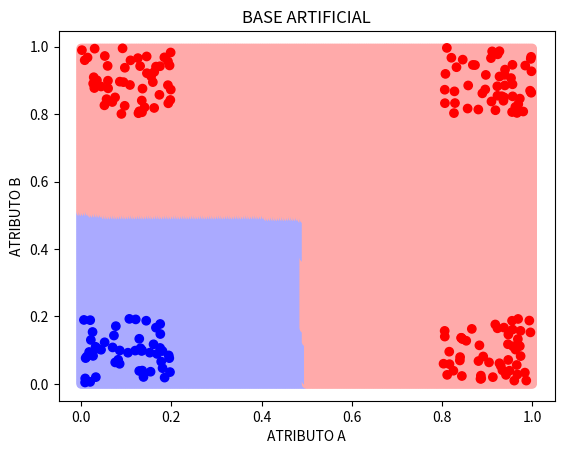

This figure's Python source:
import random
import math
import matplotlib.pyplot
import matplotlib.pyplot as plt
import numpy as np

def cria_matriz(n_linhas, n_colunas, valor):
        matriz = []
        for l in range(n_linhas):
            linha = []
            for c in range(n_colunas):
                linha.append(valor)
            
            matriz.append(linha)
        return matriz


exemplo_1 = np.array([[random.uniform(0, 0.2), random.uniform(0.8, 1)]for _ in range(50)])
exemplo_2 = np.array([[random.uniform(0.8, 1), random.uniform(0, 0.2)]for _ in range(50)])
exemplo_3 = np.array([[random.uniform(0.8, 1), random.uniform(0.8, 1)]for _ in range(50)])
exemplo_4 = np.array([[random.uniform(0, 0.2), random.uniform(0, 0.2)]for _ in range(50)])


dataset = np.zeros((200, 3))

for l in range(50):
    for c in range(2):
        dataset[l][c] = exemplo_1[l][c]
        dataset[l][2] = 1
for l in range(50):
    for c in range(2):
        dataset[l+50][c] = exemplo_2[l][c]
        dataset[l+50][2] = 1
for l in range(50):
    for c in range(2):
        dataset[l+100][c] = exemplo_3[l][c]
        dataset[l+100][2] = 1
for l in range(50):
    for c in range(2):
        dataset[l+150][c] = exemplo_4[l][c]
        dataset[l+150][2] = 2



#DEFININDO A PORCENTAGEM PRA TREINO E TESTE
amostras = 200
treino = 160
teste = amostras - treino
knn = int = 0
max_knn = int
y = 1
knn_cv = 15
k_fold = 5
cross_validation = int = treino/k_fold
num_real = 1
acuracia_media = 0
quant_atr = 2


vet_atr_ini = np.zeros((amostras, quant_atr+1))
vet_atr = cria_matriz(amostras, quant_atr+1, 'N')
vet_norm2 = cria_matriz(amostras, quant_atr, 'N')
vet_norm = cria_matriz(quant_atr, amostras, 'N')
vet_atr = vet_atr_ini[:]
vet_treino = cria_matriz(treino, quant_atr+1, 'N')
vet_teste = cria_matriz(teste, quant_atr, 'N')
vet_comp = cria_matriz(teste, quant_atr+1, 'N')
vet_qua = cria_matriz(teste, treino, 'N')
men = cria_matriz(teste, 1, 'N')    
vet_euc = cria_matriz(teste, treino, 'N')
men_transp = cria_matriz(1, teste,'a')
ord_men = cria_matriz(teste, 1, 'a')
ord_men_transp = cria_matriz(1, teste, 'a')
vetor_euclideano = cria_matriz(1, teste, 0)
ord_vet_euc = cria_matriz(teste, treino, 0)
ord_vet_treino = cria_matriz(treino, quant_atr, 0)
ord_vet_comp = cria_matriz(treino, quant_atr+1, 0)

tot = float = 0
euc = float = 0
a = float = 0

vet_treino_val1 = cria_matriz(math.trunc(cross_validation)*4, quant_atr+1, 0)
vet_treino_val2 = cria_matriz(math.trunc(cross_validation)*4, quant_atr+1, 0)
vet_treino_val3 = cria_matriz(math.trunc(cross_validation)*4, quant_atr+1, 0)
vet_treino_val4 = cria_matriz(math.trunc(cross_validation)*4, quant_atr+1, 0)
vet_treino_val5 = cria_matriz(math.trunc(cross_validation)*4, quant_atr+1, 0)

vet_validation1 = cria_matriz(math.trunc(cross_validation), quant_atr, 0)
vet_validation2 = cria_matriz(math.trunc(cross_validation), quant_atr, 0)
vet_validation3 = cria_matriz(math.trunc(cross_validation), quant_atr, 0)
vet_validation4 = cria_matriz(math.trunc(cross_validation), quant_atr, 0)
vet_validation5 = cria_matriz(math.trunc(cross_validation), quant_atr, 0)

vet_validation1_comp = cria_matriz(math.trunc(cross_validation), quant_atr+1, 0)
vet_validation2_comp = cria_matriz(math.trunc(cross_validation), quant_atr+1, 0)
vet_validation3_comp = cria_matriz(math.trunc(cross_validation), quant_atr+1, 0)
vet_validation4_comp = cria_matriz(math.trunc(cross_validation), quant_atr+1, 0)
vet_validation5_comp = cria_matriz(math.trunc(cross_validation), quant_atr+1, 0)


grid = {}
grid2 = {}
grade = list()
grade_knn = list()
acc_grid = list()
k_grid = list()
realization = 20 #variável que define as realizações do modelo
vet_knn = list()

for l in range(amostras):
    for c in range(quant_atr+1):
        vet_atr_ini[l][c] = dataset[l][c]

vet_atr = vet_atr_ini
for l in range(amostras):
        for c in range(quant_atr):
            vet_norm[c][l] = dataset[l][c]
               
    
for l in range(quant_atr):
        for c in range(amostras):
            vet_norm2[c][l] = vet_norm[l][c]
               

for l in range(amostras):      
        for c in range(quant_atr):
                 minimo = min(vet_norm[c])
                 maximo = max(vet_norm[c])
                 vet_atr[l][c] = (vet_norm2[l][c] - minimo)/(maximo - minimo)
                 
for realization in range(realization):
    
#    max_knn = 0
#    for grid_search in range(y):
#    
#        knn += 2
#        
#        
#        for realizacoes in range(num_real):
#                acuracia_media1 = float = 0
#                acuracia_media2 = float = 0
#                acuracia_media3 = float = 0
#                acuracia_media4 = float = 0
#                acuracia_media5 = float = 0
#    
#            
#                random.shuffle(vet_atr)
#                
#                for l in range(treino): #MATRIZ COM 100 AMOSTRAS PARA TREINO
#                    for c in range(quant_atr+1):
#                        vet_treino[l][c] = vet_atr[l][c]
#            
#                
#                for l in range(treino, amostras): #MATRIZ COM 50 AMOSTRAS PARA TESTE SEM O CLASSIFICADOR
#                    for c in range(quant_atr):
#                        vet_teste[l-treino][c] = vet_atr[l][c]
#            
#                    
#                for l in range(treino, amostras): #MATRIZ PARA REALIZAR A COMPARAÇÃO COM A MATRIZ TESTADA
#                    for c in range(quant_atr+1):
#                        vet_comp[l-treino][c] = vet_atr[l][c]
#                        
#                vet_treino_copy1 = vet_treino[:]
#                vet_treino_copy2 = vet_treino[:]
#                vet_treino_copy3 = vet_treino[:]
#                vet_treino_copy4 = vet_treino[:]
#                vet_treino_copy5 = vet_treino[:]
#            
#                   
#            ####################################################################################################
#                           
#                for l in range(math.trunc(cross_validation)*(k_fold-1), math.trunc(cross_validation)*(k_fold)):
#                    for c in range(quant_atr+1):
#                         vet_validation1_comp[l - math.trunc(cross_validation)*(k_fold-1)][c] = vet_treino_copy1[l][c]
#                         
#                for l in range(math.trunc(cross_validation)*(k_fold-1), math.trunc(cross_validation)*(k_fold)):
#                    for c in range(quant_atr):
#                         vet_validation1[l - math.trunc(cross_validation)*(k_fold-1)][c] = vet_treino_copy1[l][c]
#            
#                del(vet_treino_copy1[math.trunc(cross_validation)*(k_fold-1):math.trunc(cross_validation)*(k_fold)])
#                
#                vet_treino_val1 = vet_treino_copy1[:]
#            #####################################################################################################
#                for l in range(math.trunc(cross_validation)*(k_fold-2), math.trunc(cross_validation)*(k_fold-1)):
#                    for c in range(quant_atr+1):
#                        vet_validation2_comp[l - math.trunc(cross_validation)*(k_fold-2)][c] = vet_treino_copy2[l][c]
#                
#                for l in range(math.trunc(cross_validation)*(k_fold-2), math.trunc(cross_validation)*(k_fold-1)):
#                    for c in range(quant_atr):
#                        vet_validation2[l - math.trunc(cross_validation)*(k_fold-2)][c] = vet_treino_copy2[l][c]
#            
#              
#                del(vet_treino_copy2[math.trunc(cross_validation)*(k_fold-2): math.trunc(cross_validation)*(k_fold-1)])
#                vet_treino_val2 = vet_treino_copy2[:]
#            #######################################################################################################            
#                for l in range(math.trunc(cross_validation)*(k_fold-3), math.trunc(cross_validation)*(k_fold-2)):
#                    for c in range(quant_atr+1):
#                        vet_validation3_comp[l - math.trunc(cross_validation)*(k_fold-3)][c] = vet_treino_copy3[l][c]
#                
#                for l in range(math.trunc(cross_validation)*(k_fold-3), math.trunc(cross_validation)*(k_fold-2)):
#                    for c in range(quant_atr):
#                        vet_validation3[l - math.trunc(cross_validation)*(k_fold-2)][c] = vet_treino_copy3[l][c]
#            
#              
#                del(vet_treino_copy3[math.trunc(cross_validation)*(k_fold-3): math.trunc(cross_validation)*(k_fold-2)])
#                vet_treino_val3 = vet_treino_copy3[:]    
#            ###################################################################################################    
#                for l in range(math.trunc(cross_validation)*(k_fold-4), math.trunc(cross_validation)*(k_fold-3)):
#                    for c in range(quant_atr+1):
#                        vet_validation4_comp[l - math.trunc(cross_validation)*(k_fold-4)][c] = vet_treino_copy4[l][c]
#                
#                for l in range(math.trunc(cross_validation)*(k_fold-4), math.trunc(cross_validation)*(k_fold-3)):
#                    for c in range(quant_atr):
#                        vet_validation4[l - math.trunc(cross_validation)*(k_fold-3)][c] = vet_treino_copy4[l][c]
#            
#              
#                del(vet_treino_copy4[math.trunc(cross_validation)*(k_fold-4): math.trunc(cross_validation)*(k_fold-3)])
#                vet_treino_val4 = vet_treino_copy4[:]  
#            ####################################################################################################    
#                for l in range(math.trunc(cross_validation)):
#                    for c in range(quant_atr+1):
#                        vet_validation5_comp[l][c] = vet_treino_copy5[l][c]
#                
#                for l in range(math.trunc(cross_validation)):
#                    for c in range(quant_atr):
#                        vet_validation5[l][c] = vet_treino_copy5[l][c]
#            
#              
#                del(vet_treino_copy5[:math.trunc(cross_validation)])
#                vet_treino_val5 = vet_treino_copy5[:]     
#            ##################################################################################################   
#               
#            
#                men_val1 = cria_matriz(math.trunc(cross_validation), 1, 0)
#                ord_men_val1 = cria_matriz(math.trunc(cross_validation), 1, 0)
#                men_transp_val1 = cria_matriz(1, math.trunc(cross_validation), 0)
#                vet_euc_val1 = cria_matriz(math.trunc(cross_validation), math.trunc(cross_validation)*(k_fold-1), 0)
#                ord_vet_euc_val1 = cria_matriz(math.trunc(cross_validation), math.trunc(cross_validation)*k_fold, 0)
#                
#                for l in range(math.trunc(cross_validation)):
#                    for c in range(math.trunc(cross_validation)*(k_fold - 1)):
#                            euc = 0
#                            euc += math.pow(vet_validation1[l][0] - vet_treino_val1[c][0], 2) 
#                            euc += math.pow(vet_validation1[l][1] - vet_treino_val1[c][1], 2)
#                          
#                            
#                            vet_euc_val1[l][c] = euc
#                    men_val1[l][0] = min(vet_euc_val1[l])   
#               
#                for l in range(math.trunc(cross_validation)):
#                    men_transp_val1[0][l] = men_val1[l][0]
#                      
#                for l in range(math.trunc(cross_validation)):
#                    ord_men_val1[l][0] = men_transp_val1[0][l]
#                    
#                for l in range(math.trunc(cross_validation)):# LAÇO PARA ORDENAR O VETOR COM OS RESULTADOS DAS DISTÂNCIAS
#                    ord_vet_euc_val1[l] = sorted(vet_euc_val1[l])
#                
#                aux = 0
#                class1 = class2 = class3 = int = 0 
#                k = 0
#                a = 0
#                for l in range(math.trunc(cross_validation)):
#                    class1 = 0
#                    class2 = 0
#                    class3 = 0
#                    for x in range(knn):
#                        for c in range(math.trunc(cross_validation)*(k_fold - 1)):    
#                            
#                          if ord_vet_euc_val1[l][k] == vet_euc_val1[l][c]:
#                                ord_vet_euc_val1[l][k] = 'a'
#                                k += 1
#                                if vet_treino_val1[c][quant_atr] == 1:
#                                    class1 += 1
#                                elif vet_treino_val1[c][quant_atr] == 2:
#                                    class2 += 1
#                                elif vet_treino_val1[c][quant_atr] == 3:
#                                    class3 += 1
#                                    
#                          if k == knn:
#                            
#                              if (class1 > class2) and (class1 > class3):
#                                  moda = 1
#                              elif class2 > class3 and (class2 > class1):
#                                  moda = 2
#                              elif class3 > class1 and (class3 > class2):
#                                  moda = 3
#                              k = 0
#                             
#                              if moda == vet_validation1_comp[l][quant_atr]:
#                                  a += 1
#                                 
#                         
#                acuracia_media1 += (a/cross_validation)*100
#                grid [(acuracia_media1)/num_real] = {knn}
#                   
#               # print('A ACURÁCIA FOI DE {} %' .format(acuracia_media/num_real))    
#            
#            ##########################################################################################
#                acuracia_media = 0
#                a = 0
#                men_val2 = cria_matriz(math.trunc(cross_validation), 1, 0)
#                ord_men_val2 = cria_matriz(math.trunc(cross_validation), 1, 0)
#                men_transp_val2 = cria_matriz(1, math.trunc(cross_validation), 0)
#                vet_euc_val2 = cria_matriz(math.trunc(cross_validation), math.trunc(cross_validation)*(k_fold-1), 0)
#                ord_vet_euc_val2 = cria_matriz(math.trunc(cross_validation), math.trunc(cross_validation)*k_fold, 0)
#                
#                for l in range(math.trunc(cross_validation)):
#                    for c in range(math.trunc(cross_validation)*(k_fold - 1)):
#                            euc = 0
#                            euc += math.pow(vet_validation2[l][0] - vet_treino_val2[c][0], 2) 
#                            euc += math.pow(vet_validation2[l][1] - vet_treino_val2[c][1], 2)
#                            
#                            vet_euc_val2[l][c] = euc
#                    men_val2[l][0] = min(vet_euc_val2[l])   
#               
#                for l in range(math.trunc(cross_validation)):
#                    men_transp_val2[0][l] = men_val2[l][0]
#                      
#                for l in range(math.trunc(cross_validation)):
#                    ord_men_val2[l][0] = men_transp_val2[0][l]
#                    
#                for l in range(math.trunc(cross_validation)):# LAÇO PARA ORDENAR O VETOR COM OS RESULTADOS DAS DISTÂNCIAS
#                    ord_vet_euc_val2[l] = sorted(vet_euc_val2[l])
#                
#                aux = 0
#                class1 = class2 = class3 = int = 0 
#                k = 0
#                a = 0
#                for l in range(math.trunc(cross_validation)):
#                    class1 = 0
#                    class2 = 0
#                    class3 = 0
#                    for x in range(knn):
#                        for c in range(math.trunc(cross_validation)*(k_fold - 1)):    
#                            
#                          if ord_vet_euc_val2[l][k] == vet_euc_val2[l][c]:
#                                ord_vet_euc_val2[l][k] = 'a'
#                                k += 1
#                                if vet_treino_val2[c][quant_atr] == 1:
#                                    class1 += 1
#                                elif vet_treino_val2[c][quant_atr] == 2:
#                                    class2 += 1
#                                elif vet_treino_val2[c][quant_atr] == 3:
#                                    class3 += 1
#                                    
#                          if k == knn:
#                            
#                              if (class1 > class2) and (class1 > class3):
#                                  moda = 1
#                              elif class2 > class3 and (class2 > class1):
#                                  moda = 2
#                              elif class3 > class1 and (class3 > class2):
#                                  moda = 3
#                              k = 0
#                             
#                              if moda == vet_validation2_comp[l][quant_atr]:
#                                  a += 1
#                                 
#                         
#                acuracia_media2 += (a/cross_validation)*100
#                grid [(acuracia_media2)/num_real] = {knn}
#                   
#            #print('A ACURÁCIA FOI DE {} %' .format(acuracia_media/num_real))    
#            
#            #####################################################################################
#                acuracia_media = 0
#                a = 0
#                men_val3 = cria_matriz(math.trunc(cross_validation), 1, 0)
#                ord_men_val3 = cria_matriz(math.trunc(cross_validation), 1, 0)
#                men_transp_val3 = cria_matriz(1, math.trunc(cross_validation), 0)
#                vet_euc_val3 = cria_matriz(math.trunc(cross_validation), math.trunc(cross_validation)*(k_fold-1), 0)
#                ord_vet_euc_val3 = cria_matriz(math.trunc(cross_validation), math.trunc(cross_validation)*k_fold, 0)
#                
#                for l in range(math.trunc(cross_validation)):
#                    for c in range(math.trunc(cross_validation)*(k_fold - 1)):
#                            euc = 0
#                            euc += math.pow(vet_validation3[l][0] - vet_treino_val3[c][0], 2) 
#                            euc += math.pow(vet_validation3[l][1] - vet_treino_val3[c][1], 2)
#                           
#                            vet_euc_val3[l][c] = euc
#                    men_val3[l][0] = min(vet_euc_val3[l])   
#               
#                for l in range(math.trunc(cross_validation)):
#                    men_transp_val3[0][l] = men_val3[l][0]
#                      
#                for l in range(math.trunc(cross_validation)):
#                    ord_men_val3[l][0] = men_transp_val3[0][l]
#                    
#                for l in range(math.trunc(cross_validation)):# LAÇO PARA ORDENAR O VETOR COM OS RESULTADOS DAS DISTÂNCIAS
#                    ord_vet_euc_val3[l] = sorted(vet_euc_val3[l])
#                
#                aux = 0
#                class1 = class2 = class3 = int = 0 
#                k = 0
#                a = 0
#                for l in range(math.trunc(cross_validation)):
#                    class1 = 0
#                    class2 = 0
#                    class3 = 0
#                    for x in range(knn):
#                        for c in range(math.trunc(cross_validation)*(k_fold - 1)):    
#                            
#                          if ord_vet_euc_val3[l][k] == vet_euc_val3[l][c]:
#                                ord_vet_euc_val3[l][k] = 'a'
#                                k += 1
#                                if vet_treino_val3[c][quant_atr] == 1:
#                                    class1 += 1
#                                elif vet_treino_val3[c][quant_atr] == 2:
#                                    class2 += 1
#                                elif vet_treino_val3[c][quant_atr] == 3:
#                                    class3 += 1
#                                    
#                          if k == knn:
#                            
#                              if (class1 > class2) and (class1 > class3):
#                                  moda = 1
#                              elif class2 > class3 and (class2 > class1):
#                                  moda = 2
#                              elif class3 > class1 and (class3 > class2):
#                                  moda = 3
#                              k = 0
#                             
#                              if moda == vet_validation3_comp[l][quant_atr]:
#                                  a += 1
#                                 
#                         
#                acuracia_media3 += (a/cross_validation)*100    
#                grid [(acuracia_media3)/num_real] = {knn}
#                   
#            #print('A ACURÁCIA FOI DE {} %' .format(acuracia_media/num_real))    
#            
#            ##################################################################################################
#                acuracia_media = 0
#                a = 0
#                men_val4 = cria_matriz(math.trunc(cross_validation), 1, 0)
#                ord_men_val4 = cria_matriz(math.trunc(cross_validation), 1, 0)
#                men_transp_val4 = cria_matriz(1, math.trunc(cross_validation), 0)
#                vet_euc_val4 = cria_matriz(math.trunc(cross_validation), math.trunc(cross_validation)*(k_fold-1), 0)
#                ord_vet_euc_val4 = cria_matriz(math.trunc(cross_validation), math.trunc(cross_validation)*k_fold, 0)
#                
#                for l in range(math.trunc(cross_validation)):
#                    for c in range(math.trunc(cross_validation)*(k_fold - 1)):
#                            euc = 0
#                            euc += math.pow(vet_validation4[l][0] - vet_treino_val4[c][0], 2) 
#                            euc += math.pow(vet_validation4[l][1] - vet_treino_val4[c][1], 2)
#                            
#                            vet_euc_val4[l][c] = euc
#                    men_val4[l][0] = min(vet_euc_val4[l])   
#               
#                for l in range(math.trunc(cross_validation)):
#                    men_transp_val4[0][l] = men_val4[l][0]
#                      
#                for l in range(math.trunc(cross_validation)):
#                    ord_men_val4[l][0] = men_transp_val4[0][l]
#                    
#                for l in range(math.trunc(cross_validation)):# LAÇO PARA ORDENAR O VETOR COM OS RESULTADOS DAS DISTÂNCIAS
#                    ord_vet_euc_val4[l] = sorted(vet_euc_val4[l])
#                
#                aux = 0
#                class1 = class2 = class3 = int = 0 
#                k = 0
#                a = 0
#                for l in range(math.trunc(cross_validation)):
#                    class1 = 0
#                    class2 = 0
#                    class3 = 0
#                    for x in range(knn):
#                        for c in range(math.trunc(cross_validation)*(k_fold - 1)):    
#                            
#                          if ord_vet_euc_val4[l][k] == vet_euc_val4[l][c]:
#                                ord_vet_euc_val4[l][k] = 'a'
#                                k += 1
#                                if vet_treino_val4[c][quant_atr] == 1:
#                                    class1 += 1
#                                elif vet_treino_val4[c][quant_atr] == 2:
#                                    class2 += 1
#                                elif vet_treino_val4[c][quant_atr] == 3:
#                                    class3 += 1
#                                    
#                          if k == knn:
#                            
#                              if (class1 > class2) and (class1 > class3):
#                                  moda = 1
#                              elif class2 > class3 and (class2 > class1):
#                                  moda = 2
#                              elif class3 > class1 and (class3 > class2):
#                                  moda = 3
#                              k = 0
#                             
#                              if moda == vet_validation4_comp[l][quant_atr]:
#                                  a += 1
#                                 
#                         
#                acuracia_media4 += (a/cross_validation)*100     
#                grid [(acuracia_media4)/num_real] = {knn}   
#            #print('A ACURÁCIA FOI DE {} %' .format(acuracia_media/num_real))    
#            
#            ################################################################################################
#                acuracia_media = 0
#                a = 0
#                men_val5 = cria_matriz(math.trunc(cross_validation), 1, 0)
#                ord_men_val5 = cria_matriz(math.trunc(cross_validation), 1, 0)
#                men_transp_val5 = cria_matriz(1, math.trunc(cross_validation), 0)
#                vet_euc_val5 = cria_matriz(math.trunc(cross_validation), math.trunc(cross_validation)*(k_fold-1), 0)
#                ord_vet_euc_val5 = cria_matriz(math.trunc(cross_validation), math.trunc(cross_validation)*k_fold, 0)
#                
#                for l in range(math.trunc(cross_validation)):
#                    for c in range(math.trunc(cross_validation)*(k_fold - 1)):
#                            euc = 0
#                            euc += math.pow(vet_validation5[l][0] - vet_treino_val5[c][0], 2) 
#                            euc += math.pow(vet_validation5[l][1] - vet_treino_val5[c][1], 2)
#                            
#                            vet_euc_val5[l][c] = euc
#                    men_val5[l][0] = min(vet_euc_val5[l])   
#               
#                for l in range(math.trunc(cross_validation)):
#                    men_transp_val5[0][l] = men_val5[l][0]
#                      
#                for l in range(math.trunc(cross_validation)):
#                    ord_men_val5[l][0] = men_transp_val5[0][l]
#                    
#                for l in range(math.trunc(cross_validation)):# LAÇO PARA ORDENAR O VETOR COM OS RESULTADOS DAS DISTÂNCIAS
#                    ord_vet_euc_val5[l] = sorted(vet_euc_val5[l])
#                
#                aux = 0
#                class1 = class2 = class3 = int = 0 
#                k = 0
#                a = 0
#                for l in range(math.trunc(cross_validation)):
#                    class1 = 0
#                    class2 = 0
#                    class3 = 0
#                    for x in range(knn):
#                        for c in range(math.trunc(cross_validation)*(k_fold - 1)):    
#                            
#                          if ord_vet_euc_val5[l][k] == vet_euc_val5[l][c]:
#                                ord_vet_euc_val5[l][k] = 'a'
#                                k += 1
#                                if vet_treino_val5[c][quant_atr] == 1:
#                                    class1 += 1
#                                elif vet_treino_val5[c][quant_atr] == 2:
#                                    class2 += 1
#                                elif vet_treino_val5[c][quant_atr] == 3:
#                                    class3 += 1
#                                    
#                          if k == knn:
#                            
#                              if (class1 > class2) and (class1 > class3):
#                                  moda = 1
#                              elif class2 > class3 and (class2 > class1):
#                                  moda = 2
#                              elif class3 > class1 and (class3 > class2):
#                                  moda = 3
#                              k = 0
#                             
#                              if moda == vet_validation5_comp[l][quant_atr]:
#                                  a += 1
#                                 
#                         
#                acuracia_media5 += (a/cross_validation)*100 
#        media_cv = ((acuracia_media1/num_real) + (acuracia_media2/num_real) + (acuracia_media3/num_real) + (acuracia_media4/num_real) + (acuracia_media5/num_real))/5
#    #    grid [knn] = media_cv
#    #    max_var = max(grid)
#    #    max_knn = next(iter(grid[max_var]))
#        grade.append(media_cv)
#        grade_knn.append(knn)
#        
#        max_var = max(grade)
#        indice = grade.index(max_var)
#        max_knn = grade_knn[indice]
#        
#        
#        
#        print('KNN de {}' .format(knn))   
#        print(media_cv)
#        print(f'O kNN ideal é ', max_knn)
##        print('A ACURÁCIA 01 FOI DE {} %' .format(acuracia_media1/num_real))
##        print('A ACURÁCIA 02 FOI DE {} %' .format(acuracia_media2/num_real))
##        print('A ACURÁCIA 03 FOI DE {} %' .format(acuracia_media3/num_real))    
##        print('A ACURÁCIA 04 FOI DE {} %' .format(acuracia_media4/num_real))
##        print('A ACURÁCIA 05 FOI DE {} %' .format(acuracia_media5/num_real))       
##########################################################################################
    knn += 1
    a = 0
    acuracia_media = 0
    #knn =  max_knn
    acc = float = 0
    #knn = 0
    num_real = 1
    vet_acuracia_graph = cria_matriz(1, num_real, 0)
    #vet_knn = cria_matriz(1, num_real, 0)
    for realizacao in range(num_real):
            
           # random.shuffle(vet_atr) 
            
            matriz_confusao = cria_matriz(4,4,0)
            
            for l in range(treino): #MATRIZ COM 100 AMOSTRAS PARA TREINO
                for c in range(quant_atr+1):
                    vet_treino[l][c] = vet_atr[l][c]
        
            
            for l in range(treino, amostras): #MATRIZ COM 50 AMOSTRAS PARA TESTE SEM O CLASSIFICADOR
                for c in range(quant_atr):
                    vet_teste[l-treino][c] = vet_atr[l][c]
        
                
            for l in range(treino, amostras): #MATRIZ PARA REALIZAR A COMPARAÇÃO COM A MATRIZ TESTADA
                for c in range(quant_atr+1):
                    vet_comp[l-treino][c] = vet_atr[l][c]
            
            for l in range(teste):#30
                for c in range(treino):#120
                        euc = 0
                        euc += math.pow(vet_teste[l][0] - vet_treino[c][0], 2) 
                        euc += math.pow(vet_teste[l][1] - vet_treino[c][1], 2)
                        
                        vet_euc[l][c] = euc
                men[l][0] = min(vet_euc[l])   
        
            for l in range(teste):
                men_transp[0][l] = men[l][0]
                  
            for l in range(teste):
                ord_men[l][0] = men_transp[0][l]
            
            for l in range(teste):
                ord_vet_euc[l] = sorted(vet_euc[l])
                
            for l in range(treino):
                ord_vet_treino[l] = sorted(vet_treino[l])
                
            for l in range(teste):
                ord_vet_comp[l] = sorted(vet_comp[l])
            
            aux = 0
            class1 = class2 = class3 = int = 0 
            k = 0
            acuracia = 0
            a = 0
            for l in range(teste):
                class1 = 0
                class2 = 0
                class3 = 0
                for x in range(knn):
                    for c in range(treino):    
                        
                      if ord_vet_euc[l][k] == vet_euc[l][c]:
                            ord_vet_euc[l][k] = 'a'
                            k += 1
                            if vet_treino[c][quant_atr] == 1:
                                class1 += 1
                            elif vet_treino[c][quant_atr] == 2:
                                class2 += 1
                            elif vet_treino[c][quant_atr] == 3:
                                class3 += 1
                      
                        
                      if k == knn:
                        
                          if (class1 > class2) and (class1 > class3):
                              moda = 1
                          elif class2 > class3 and (class2 > class1):
                              moda = 2
                          elif class3 > class1 and (class3 > class2):
                              moda = 3
                          k = 0
                          
                         # matriz_confusao[vet_comp[l][quant_atr]][moda] += 1
                          if moda == vet_comp[l][quant_atr]:
                              a += 1
                            
                     
            acuracia_media += (a/teste)*100   
            acuracia = (a/teste)*100
            print(acuracia)
            #vet_acuracia_graph.append(acuracia) 
           
            acc_grid.append(acuracia)
            k_grid.append(knn)

max_acc = max(acc_grid)
indice = acc_grid.index(max_acc)
melhor_k = k_grid[indice]
melhor_acc = np.mean(acc_grid)
del(matriz_confusao[0])
del(matriz_confusao[0][0])
del(matriz_confusao[1][0])
del(matriz_confusao[2][0])
print('\n\nMATRIZ DE CONFUSÃO\n\n')
for l in range(3):
    for c in range(3):
        print(f'{(matriz_confusao[l][c]/teste)*100}  ', end = '')
    print()
#print('{}'.format(matriz_confusao))
print('\n\n\n')
print('O K selecionado foi de {}' .format(melhor_k))            
print('A MAIOR ACURÁCIA MÉDIA FOI DE {} %' .format((melhor_acc)))    

#plt.boxplot(vet_acuracia_graph)
#plt.title('Boxplot DMC - IRIS 80% TREINO')
#plt.ylabel('ACURÁCIA')

#plt.title('ACURÁCIA EM FUNÇÃO DO K')
#plt.xlabel('KNN')
#plt.ylabel('ACURÁCIA')
#plt.plot (k_grid, acc_grid, 1, color = "blue")
#
##plt.boxplot (vet_acuracia_graph[0], len(vet_acuracia_graph[0]), 1 )     
#plt.show()           
#        

######################################################################################
##  GRÁFICO DE SUPERFÍCIE  ###########################################################

intervalo = 0.005
f_inf = 0
f_sup = 1 + intervalo 
faixa = np.arange(f_inf, f_sup, intervalo)
fator = f_sup / intervalo

atr1 = []
atr2 = []

for l in range(len(faixa)):
    atr1.extend([faixa[l]]*math.trunc(fator))
    
for l in range(len(faixa)):
    for c in range(math.trunc(fator)):
        atr2.extend([faixa[c]])
        
p_grid = np.zeros((len(atr1), 2))
       
for l in range(len(atr1)):
    p_grid[l][0] = atr1[l]
    
for l in range(len(atr1)):
    p_grid[l][1] = atr2[l]

class_graph = np.zeros((len(atr1), 1))
                            


#######################################################################################
### CLASSIFICAÇÃO ################    

vetor_dist = cria_matriz(len(atr1), amostras, 0)
men_graph = np.zeros((len(atr1), 1))
men_transp_graph = np.zeros((1, len(atr1)))
ord_men_graph = np.zeros((len(atr1), 1))     
ord_vetor_dist_graph = cria_matriz(len(atr1), amostras, 0)
vet_atr_graph = np.zeros((200, quant_atr))

for l in range(amostras):
    for c in range(quant_atr):
        vet_atr_graph[l][c] = dataset[l][c]


      
for l in range(len(atr1)):
    for c in range(amostras):
        euc = 0
        euc += math.pow(p_grid[l][0] - vet_atr_graph[c][0], 2)
        euc += math.pow(p_grid[l][1] - vet_atr_graph[c][1], 2)
                        
        vetor_dist[l][c] = euc
    men_graph[l][0] = min(vetor_dist[l])   
    
for l in range(len(atr1)):
                men_transp_graph[0][l] = men_graph[l][0]
                  
for l in range(len(atr1)):
                ord_men_graph[l][0] = men_transp_graph[0][l]
            
for l in range(len(atr1)):
                ord_vetor_dist_graph[l] = sorted(vetor_dist[l])
                        

aux = 0
class1 = class2 = class3 = int = 0 
k = 0
acuracia = 0
a = 0
knn = 3
p_grid_resp = np.zeros((len(atr1), 3))

for l in range(len(atr1)):
    for c in range(2):
        p_grid_resp[l][c] = p_grid[l][c]

for l in range(len(atr1)):
    class1 = 0
    class2 = 0
    class3 = 0
    for x in range(knn):
        for c in range(amostras):    
                        
            if ord_vetor_dist_graph[l][k] == vetor_dist[l][c]:
                ord_vetor_dist_graph[l][k] = 'a'
                k += 1
                if vet_atr[c][quant_atr] == 1:
                    class1 += 1
                elif vet_atr[c][quant_atr] == 2:
                    class2 += 1
               
                      
                        
                if k == knn:
                        
                          if  class1 > class2:
                              moda = 1
                              p_grid_resp[l][2] = 1
                          elif class2 > class1:
                              moda = 2
                              p_grid_resp[l][2] = 2
                          k=0
                         
o = int = 0
                          
for l in range(len(atr1)):
    class_graph[l][0] = p_grid_resp[l][2]
    
for l in range(len(atr1)):
    if class_graph[l][0] == 0:
        o += 1
        class_graph[l][0] = 1

print(o)

quant_a = 0
quant_b = 0


for l in range(len(vet_treino)):
        if vet_treino[l][quant_atr] == 1:
            quant_a += 1
        elif vet_treino[l][quant_atr] == 2:
            quant_b += 1
        

a = np.zeros((quant_a, 2))
b = np.zeros((quant_b, 2))

x = 0
y = 0

for l in range(len(vet_treino)):
        if vet_treino[l][quant_atr] == 1:
            a[x][0] = vet_treino[l][0]
            a[x][1] = vet_treino[l][1]
            x+=1
        elif vet_treino[l][quant_atr] == 2:
            b[y][0] = vet_treino[l][0]
            b[y][1] = vet_treino[l][1]
            y+=1
       
quant_a_t = 0
quant_b_t = 0


for l in range(len(vet_comp)):
        if vet_comp[l][quant_atr] == 1:
            quant_a_t += 1
        elif vet_comp[l][quant_atr] == 2:
            quant_b_t += 1
        
a_t = np.zeros((quant_a_t, 2))
b_t = np.zeros((quant_b_t, 2))

x = 0
y = 0
w = 0 
for l in range(len(vet_comp)):
        if vet_comp[l][quant_atr] == 1:
            a_t[x][0] = vet_comp[l][0]
            a_t[x][1] = vet_comp[l][1]
            x+=1
        elif vet_comp[l][quant_atr] == 2:
            b_t[y][0] = vet_comp[l][0]
            b_t[y][1] = vet_comp[l][1]
            y+=1
        
from matplotlib.colors import ListedColormap


#cmap_bold = ListedColormap(['#FF0000', '#00FF00'])
#cmap_light = ListedColormap(['#FFAAAA', '#AAFFAA'])
#plt.scatter(p_grid[:, 0], p_grid[:, 1], c=class_graph[:, 0], cmap=cmap_light)
#plt.scatter(vet_atr_graph[:, 0], vet_atr_graph[:, 1], c=dataset[:, 2], cmap=cmap_bold)

cmap_light = ListedColormap(['#FFAAAA', '#AAFFAA', '#AAAAFF'])
cmap_bold = ListedColormap(['#FF0000', '#00FF00', '#0000FF'])
plt.title('BASE ARTIFICIAL')
#plt.xlabel('KNN')
#plt.ylabel('ACURÁCIA')
#plt.plot(k_grid, acc_grid, 'red')
plt.xlabel('ATRIBUTO A')
plt.ylabel('ATRIBUTO B')
    
plt.scatter(p_grid[:, 0], p_grid[:, 1], c=class_graph[:, 0], cmap=cmap_light)
plt.scatter(np.array(vet_atr_graph)[:, 0], np.array(vet_atr_graph)[:, 1], c=np.array(vet_atr)[:, 2], cmap=cmap_bold)

#plt.scatter (np.array(a)[:, 0], np.array(a)[:, 1], s=30, edgecolor = 'k', c='red', label='ATRIBUTO A TREINO')
#plt.scatter (np.array(b)[:, 0], np.array(b)[:, 1], s=30, edgecolor = 'k', c='blue', label='ATRIBUTO B TREINO')
#plt.scatter (np.array(a_t)[:, 0], np.array(a_t)[:, 1], s=30, edgecolor = 'k', c='orange', label='ATRIBUTO A TESTE')
#plt.scatter (np.array(b_t)[:, 0], np.array(b_t)[:, 1], s=30, edgecolor = 'k', c='black', label='ATRIBUTO B TESTE')
#plt.legend() 


